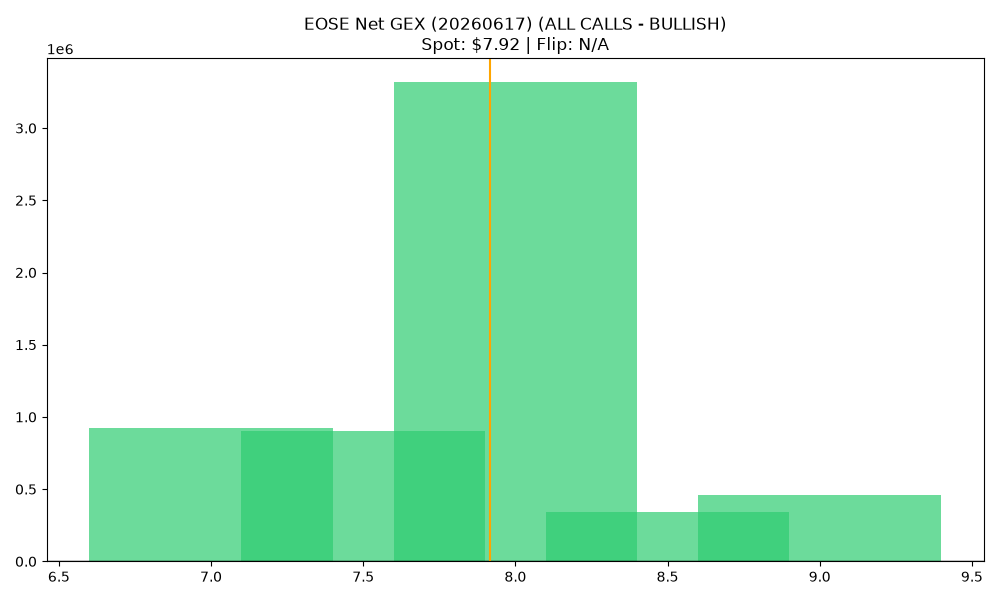

Values plotted in this chart, from the file beside it:
strike, call_gex, put_gex, call_dex, put_dex, net_greek_delta, net_gex
7.0, 3735822, 2810500, 7091809, -3672588, 0.1643, 925322
7.5, 1313361, 408725, 1120320, -986527, 0.02472, 904636
8.0, 3701518, 384498, 3892405, -5900820, -0.07953, 3317019
8.5, 395046, 51345, 393551, -885233, -0.1398, 343701
9.0, 689271, 226792, 877129, -3225402, -0.2331, 462479
